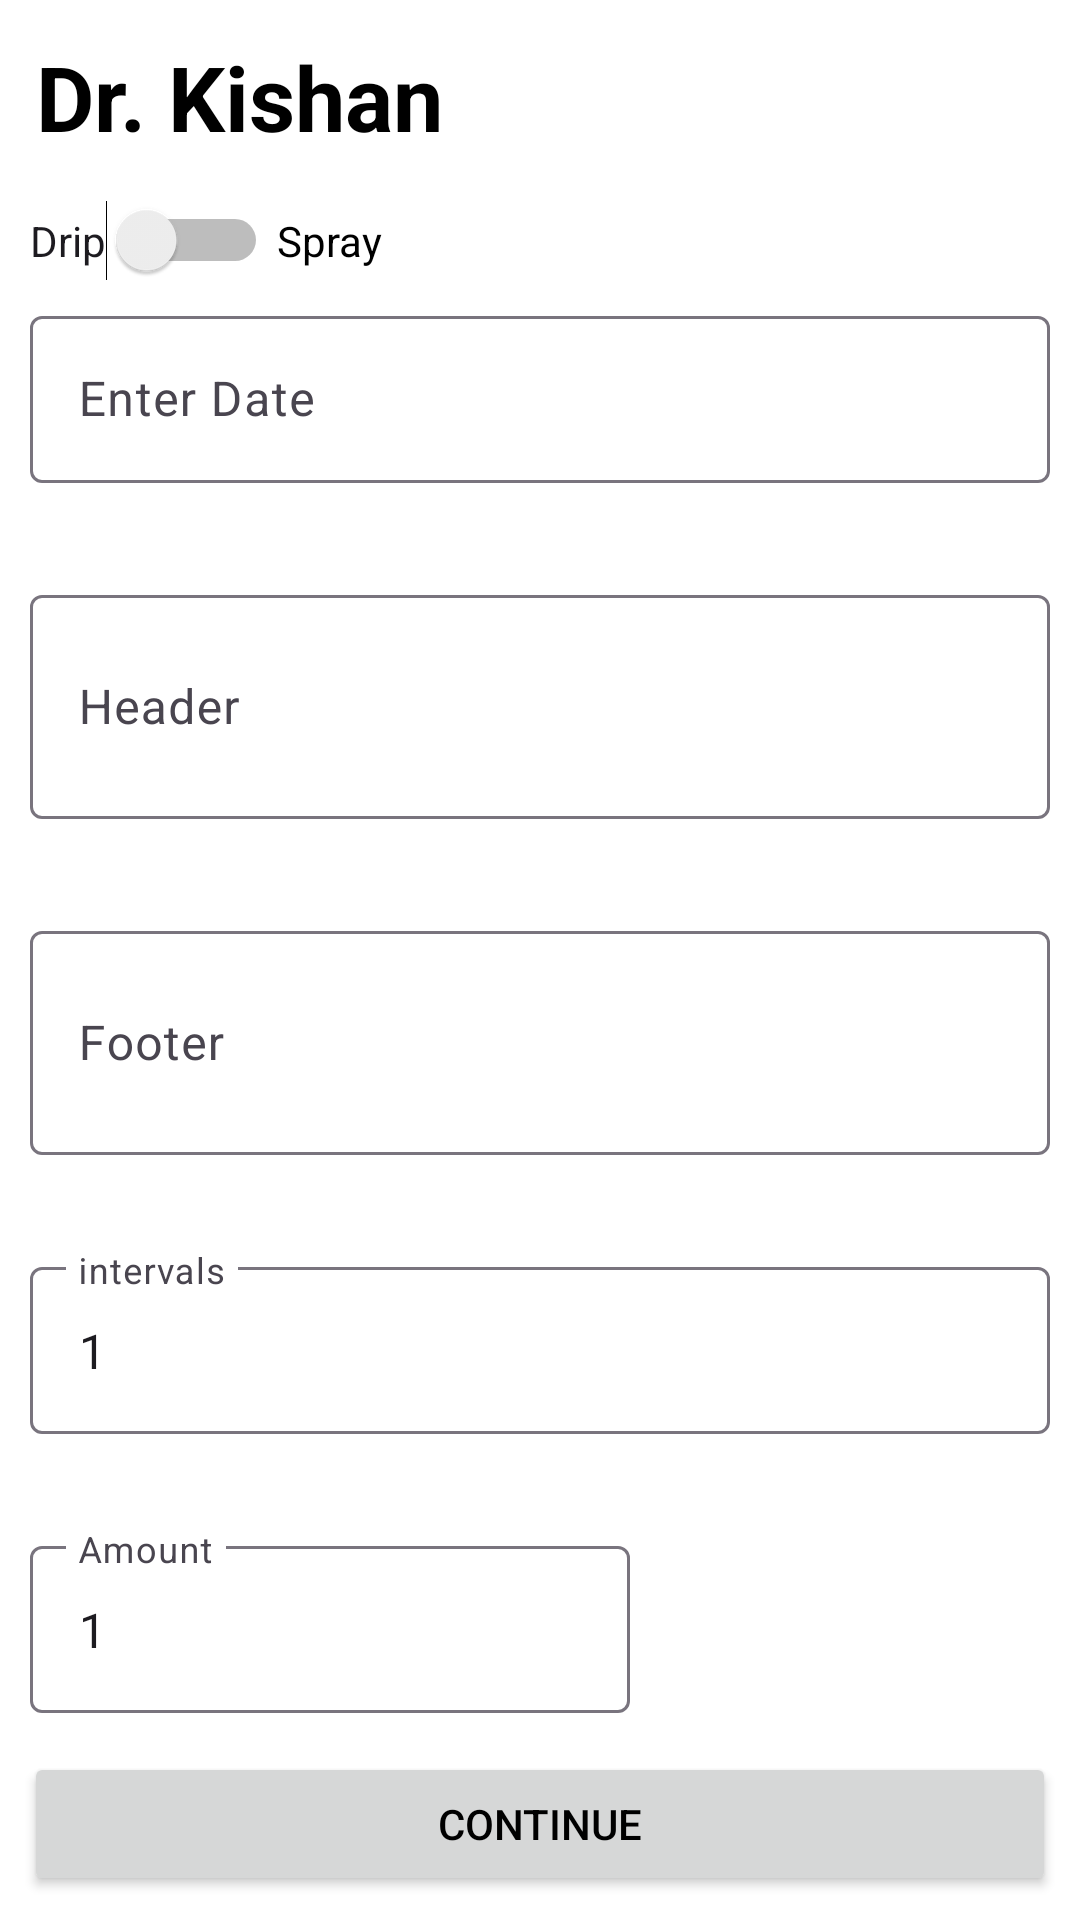

The Android layout XML behind this screen, and the referenced resources:
<!-- AndroidManifest.xml: application theme Theme.DrKishan -->
<!-- res/layout/activity_5_timing_info.xml -->
<?xml version="1.0" encoding="utf-8"?>
<androidx.constraintlayout.widget.ConstraintLayout xmlns:android="http://schemas.android.com/apk/res/android"
    xmlns:app="http://schemas.android.com/apk/res-auto"
    xmlns:tools="http://schemas.android.com/tools"
    android:id="@+id/main"
    android:layout_width="match_parent"
    android:layout_height="match_parent"
    android:fitsSystemWindows="true"
    tools:context=".pages._5_TimingInformation">

    <include
        android:id="@+id/include4"
        layout="@layout/header"
        app:layout_constraintEnd_toEndOf="parent"
        app:layout_constraintHorizontal_bias="1.0"
        app:layout_constraintStart_toStartOf="parent"
        app:layout_constraintTop_toTopOf="parent" />

    <Switch
        android:id="@+id/switch1Drip"
        android:layout_width="wrap_content"
        android:layout_height="wrap_content"
        android:text="@string/drip"
        app:layout_constraintBottom_toTopOf="@+id/textInputLayoutName2"
        app:layout_constraintStart_toStartOf="@+id/textInputLayoutName2"
        app:layout_constraintTop_toBottomOf="@+id/include4"
        tools:ignore="UseSwitchCompatOrMaterialXml" />

    <TextView
        android:layout_width="wrap_content"
        android:layout_height="wrap_content"
        android:text="@string/spray"
        android:layout_marginStart="3dp"
        app:layout_constraintBottom_toBottomOf="@+id/switch1Drip"
        app:layout_constraintStart_toEndOf="@+id/switch1Drip"
        app:layout_constraintTop_toTopOf="@+id/switch1Drip" />

    <com.google.android.material.textfield.TextInputLayout
        android:id="@+id/textInputLayoutName2"
        android:layout_width="340dp"
        android:layout_height="wrap_content"
        android:layout_marginTop="100dp"
        android:hint="@string/enter_date"
        app:endIconMode="clear_text"
        app:helperTextTextColor="@color/design_default_color_error"
        app:layout_constraintEnd_toEndOf="parent"
        app:layout_constraintStart_toStartOf="parent"
        app:layout_constraintTop_toTopOf="parent">

        <com.google.android.material.textfield.TextInputEditText
            android:id="@+id/date"
            android:layout_width="340dp"
            android:layout_height="wrap_content"
            android:textColorHint="#757575"
            tools:ignore="TextContrastCheck" />
    </com.google.android.material.textfield.TextInputLayout>

    <com.google.android.material.textfield.TextInputLayout
        android:id="@+id/textInputLayoutNameHeader"
        android:layout_width="340dp"
        android:layout_height="wrap_content"
        android:layout_marginTop="32dp"
        android:hint="Header"
        app:endIconMode="clear_text"
        app:helperTextTextColor="@color/design_default_color_error"
        app:layout_constraintEnd_toEndOf="parent"
        app:layout_constraintStart_toStartOf="parent"
        app:layout_constraintTop_toBottomOf="@+id/textInputLayoutName2">

        <com.google.android.material.textfield.TextInputEditText
            android:id="@+id/header"
            android:inputType="textMultiLine"
            android:minLines="2"
            android:layout_width="340dp"
            android:layout_height="wrap_content"
            android:textColorHint="#757575"
            tools:ignore="TextContrastCheck" />
    </com.google.android.material.textfield.TextInputLayout>

    <com.google.android.material.textfield.TextInputLayout
        android:id="@+id/textInputLayoutNamefooter"
        android:layout_width="340dp"
        android:layout_height="wrap_content"
        android:layout_marginTop="32dp"
        android:hint="Footer"
        app:endIconMode="clear_text"
        app:helperTextTextColor="@color/design_default_color_error"
        app:layout_constraintEnd_toEndOf="parent"
        app:layout_constraintStart_toStartOf="parent"
        app:layout_constraintTop_toBottomOf="@+id/textInputLayoutNameHeader">

        <com.google.android.material.textfield.TextInputEditText
            android:id="@+id/footer"
            android:inputType="textMultiLine"
            android:minLines="2"
            android:layout_width="340dp"
            android:layout_height="wrap_content"
            android:textColorHint="#757575"
            tools:ignore="TextContrastCheck" />
    </com.google.android.material.textfield.TextInputLayout>

    <com.google.android.material.textfield.TextInputLayout
        android:id="@+id/textInputLayoutName"
        android:layout_width="340dp"
        android:layout_height="wrap_content"
        android:layout_marginTop="32dp"
        android:hint="@string/intervals"
        app:endIconMode="clear_text"
        app:helperTextTextColor="@color/design_default_color_error"
        app:layout_constraintEnd_toEndOf="parent"
        app:layout_constraintStart_toStartOf="parent"
        app:layout_constraintTop_toBottomOf="@+id/textInputLayoutNamefooter">

        <com.google.android.material.textfield.TextInputEditText
            android:id="@+id/days"
            android:text="@string/_1"
            android:inputType="number"
            android:layout_width="340dp"
            android:layout_height="wrap_content"
            android:textColorHint="#757575"
            tools:ignore="TextContrastCheck" />
    </com.google.android.material.textfield.TextInputLayout>

    <com.google.android.material.textfield.TextInputLayout
        android:id="@+id/textInputLayoutAMo"
        android:layout_width="200dp"
        android:layout_height="wrap_content"
        android:layout_marginTop="32dp"
        android:hint="@string/amount"
        app:endIconMode="clear_text"
        app:helperTextTextColor="@color/design_default_color_error"
        app:layout_constraintStart_toStartOf="@+id/textInputLayoutName"
        app:layout_constraintTop_toBottomOf="@+id/textInputLayoutName">

        <com.google.android.material.textfield.TextInputEditText
            android:id="@+id/editTextText"
            android:layout_width="match_parent"
            android:layout_height="wrap_content"
            android:layout_marginTop="32dp"
            android:text="@string/_1"
            android:ems="10"
            android:inputType="numberDecimal"
            android:textColorHint="#757575"
            tools:ignore="TextContrastCheck" />
    </com.google.android.material.textfield.TextInputLayout>

    <Spinner
        android:id="@+id/spinner"
        android:layout_width="wrap_content"
        android:layout_height="wrap_content"
        app:layout_constraintBottom_toBottomOf="@+id/textInputLayoutAMo"
        app:layout_constraintEnd_toEndOf="@+id/textInputLayoutName"
        app:layout_constraintStart_toEndOf="@+id/textInputLayoutAMo"
        app:layout_constraintTop_toTopOf="@+id/textInputLayoutAMo" />

    <LinearLayout
        android:id="@+id/buttonLayout"
        android:layout_width="match_parent"
        android:layout_height="wrap_content"
        android:orientation="horizontal"
        android:padding="8dp"
        app:layout_constraintBottom_toBottomOf="parent"
        app:layout_constraintStart_toStartOf="parent"
        app:layout_constraintEnd_toEndOf="parent">

        <Button
            android:id="@+id/continueToNext"
            android:layout_width="0dp"
            android:layout_height="wrap_content"
            android:layout_weight="1"
            android:text="@string/continue_l" />
    </LinearLayout>


</androidx.constraintlayout.widget.ConstraintLayout>
<!-- res/layout/header.xml (included above) -->
<?xml version="1.0" encoding="utf-8"?>
<androidx.constraintlayout.widget.ConstraintLayout xmlns:android="http://schemas.android.com/apk/res/android"
    xmlns:app="http://schemas.android.com/apk/res-auto"
    android:layout_width="match_parent"
    android:layout_height="60dp"
    android:padding="12dp"
    style="@style/ToolBar"
    >

    <HorizontalScrollView
        android:id="@+id/horizontalScrollView"
        android:layout_width="match_parent"
        android:layout_height="wrap_content"
        android:scrollbars="none"
        app:layout_constraintBottom_toBottomOf="parent"
        app:layout_constraintEnd_toEndOf="parent"
        app:layout_constraintStart_toStartOf="parent"
        app:layout_constraintTop_toTopOf="parent">

        <TextView
            android:id="@+id/textView_Header"
            style="@style/textView"
            android:layout_width="wrap_content"
            android:layout_height="wrap_content"
            android:ellipsize="end"
            android:maxLines="1"
            android:scrollHorizontally="true"
            android:text="@string/app_name"
            android:textSize="30sp"
            android:textStyle="bold"/>
    </HorizontalScrollView>
</androidx.constraintlayout.widget.ConstraintLayout>
<!-- resources referenced by this layout -->
<resources>
  <string name="_1">1</string>
  <string name="amount">Amount</string>
  <string name="app_name">Dr. Kishan</string>
  <string name="continue_l">continue</string>
  <string name="drip">Drip</string>
  <string name="enter_date">Enter Date</string>
  <string name="intervals">intervals</string>
  <string name="spray">Spray</string>
  <style name="ToolBar">
          <item name="android:background">@color/toolbar</item>
      </style>
  <style name="textView">
          <item name="android:textColor">@color/black</item>
      </style>
  <style name="Theme.DrKishan" parent="Base.Theme.DrKishan" />
  <style name="Base.Theme.DrKishan" parent="Theme.Material3.DayNight.NoActionBar">
          
          
          <item name="colorPrimary">#4F9EDE</item> 
          <item name="colorPrimaryVariant">#E6FF00</item>
          <item name="colorOnPrimary">#FFFFFF</item>
          
          <item name="colorSecondary">#257DFF</item>
          <item name="colorSecondaryVariant">#FF0000</item>
          <item name="colorOnSecondary">#FF0000</item>
          
          <item name="android:statusBarColor">#333333</item> 
          
          <item name="android:colorBackground">@color/day_back</item>
          <item name="android:textColor">#000000</item> 
  
          <item name="android:fillColor">#000000</item> 
  
      </style>
  <!-- not gathered from this repository: default colours our renderer supplied (Android Studio template values) -->
  <color name="black">#FF000000</color>
</resources>
